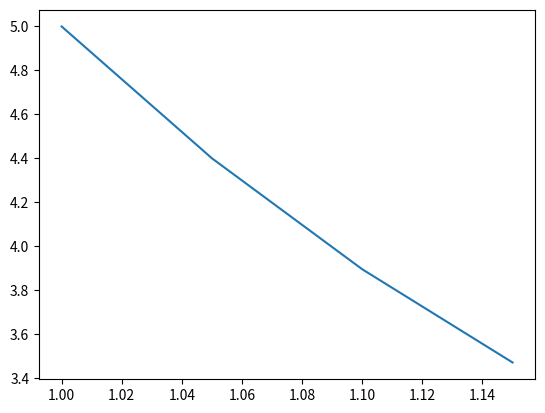

The script that saved this image:
import numpy as np
import re
import matplotlib.pyplot as plt


def euler(y: float, h: float, eq: float) -> float:
    return y + h * eq


def replaceEquation(eq: str, x: float, y: float) -> float:
    eq = eq.replace(" ", "")

    eq = eq.replace("^", "**")

    eq = re.sub(r"\)x", ") * " + str(x), eq)
    eq = re.sub(r"(\d+)x", r"\1 * " + str(x), eq)
    eq = eq.replace("x", str(x))

    eq = re.sub(r"\)y", ") * " + str(y), eq)
    eq = re.sub(r"(\d+)y", r"\1 * " + str(y), eq)
    eq = eq.replace("y", str(y))
    # print(eq)
    return eval(eq)


def main():
    x_axis, y_axis = [], []

    # ec = input("EC og: ")

    # x0 = float(input("xd: "))
    # y0 = float(input("y : "))

    # h = float(input("h : "))

    # ygoal = float(input("h : "))
    eq = "2x-3y+1"
    x = 1
    y = 5
    h = 0.05
    ygoal = 1.2

    x_axis.append(x)
    y_axis.append(y)

    number_steps = int((ygoal - x) / h)

    for _ in range(number_steps):
        y = euler(y, h, replaceEquation(eq, x, y))
        x = x + h
        x_axis.append(x)
        y_axis.append(y)

    print(y)
    x_axis = np.array(x_axis)
    y_axis = np.array(y_axis)
    plt.plot(x_axis, y_axis)
    plt.show()


if __name__ == "__main__":
    main()
